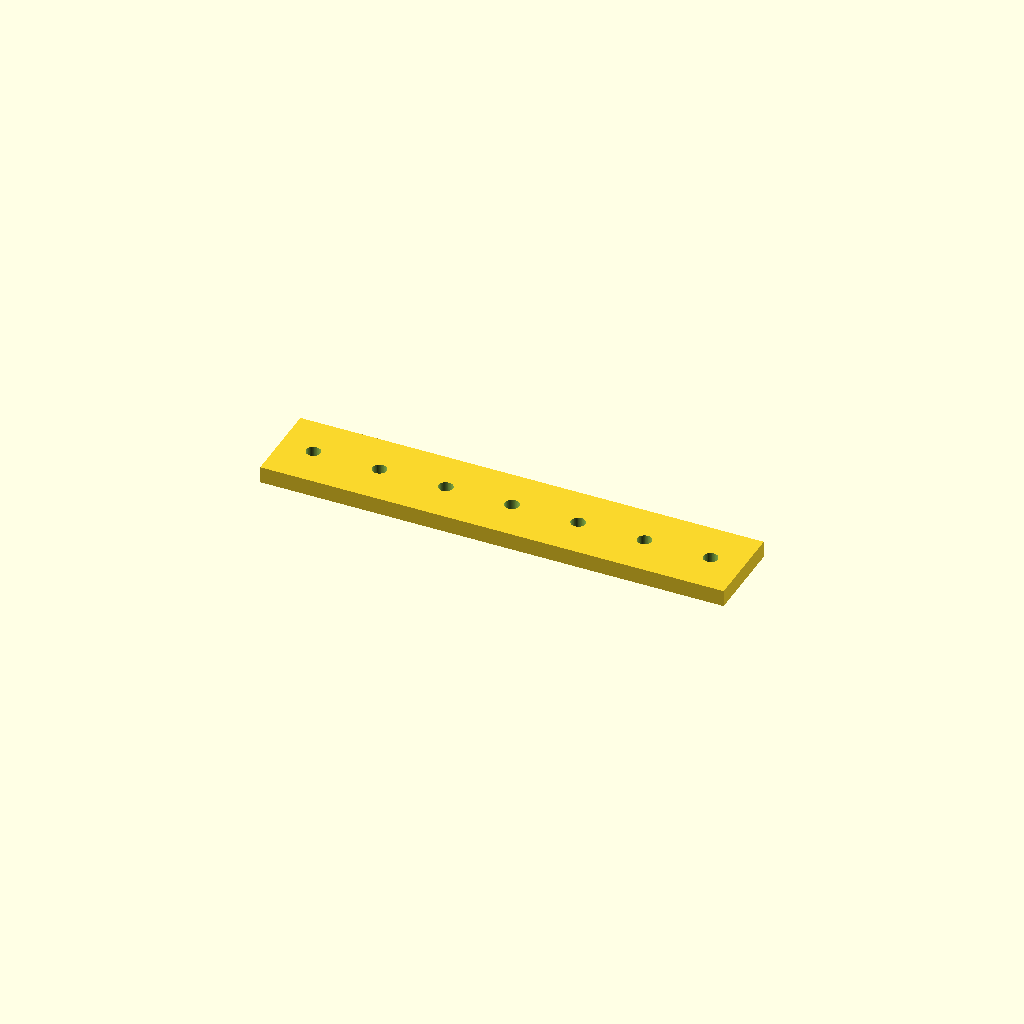
Cell 1: the model at its default parameters.
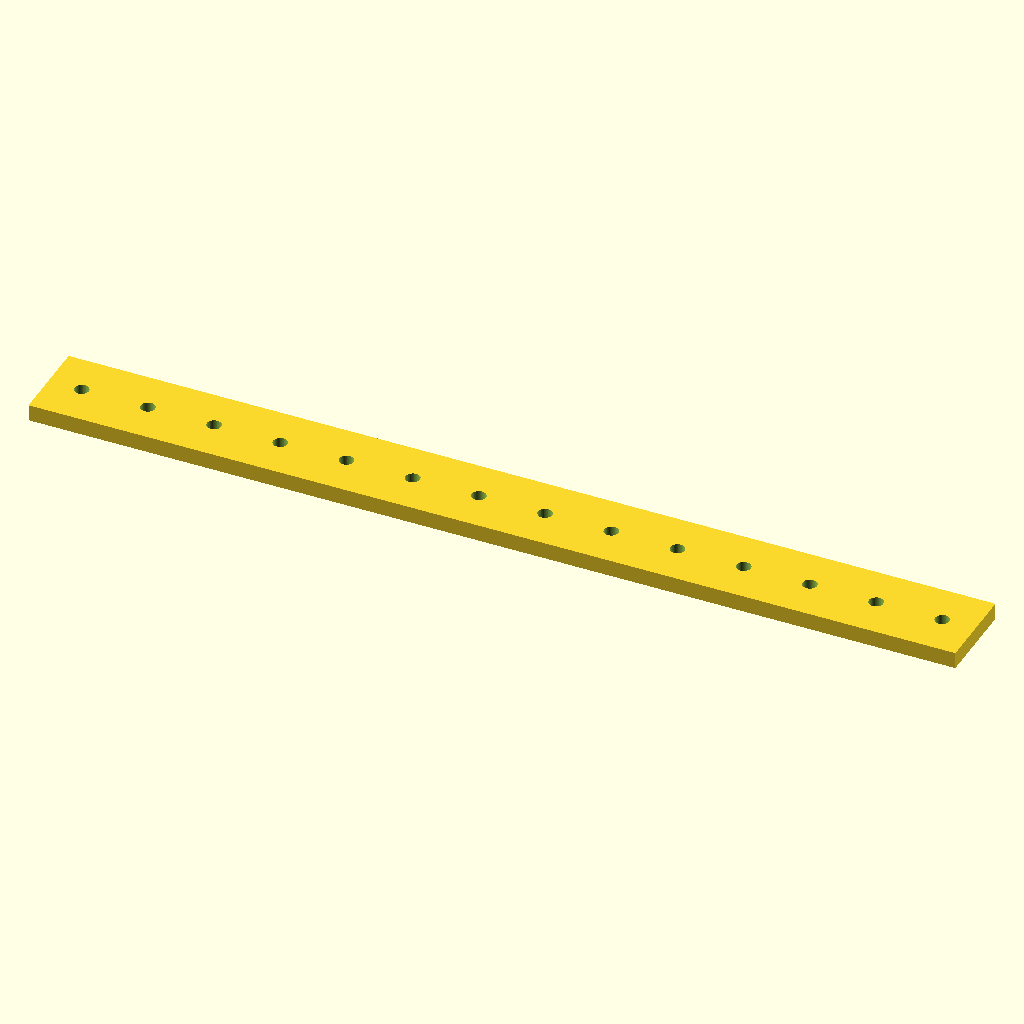
Cell 2: length = 280 (everything else at default).
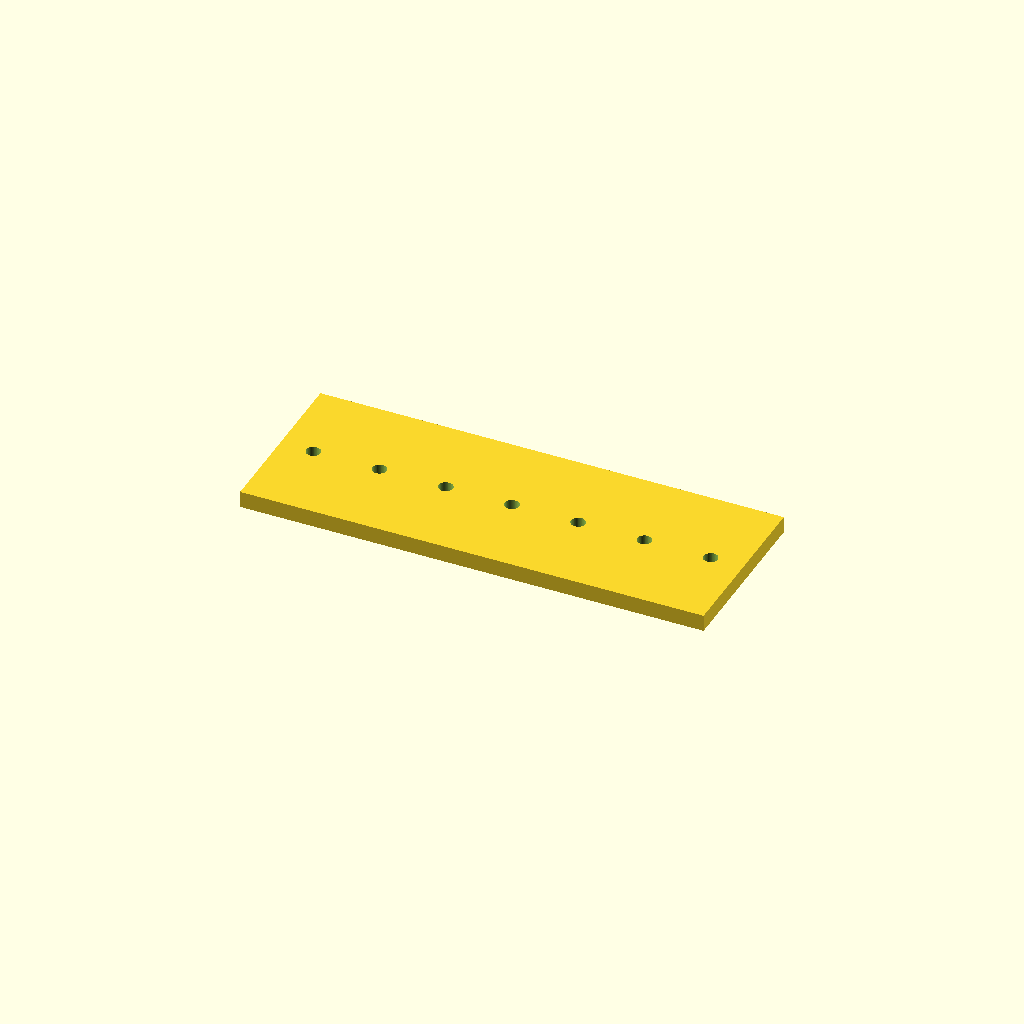
Cell 3: width = 52 (everything else at default).
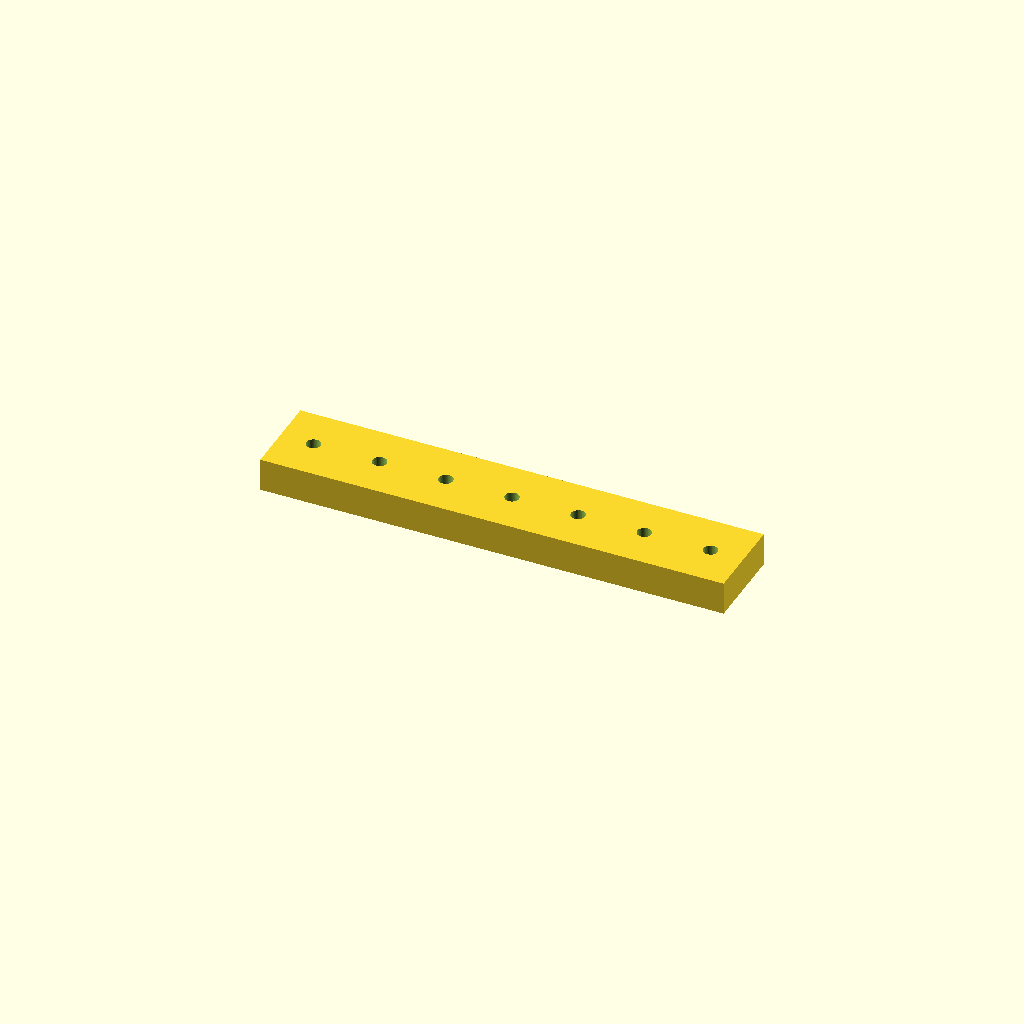
Cell 4: the same model with thickness = 10.
One fixed orthographic camera (rotation 55°, 0°, 25°; colour scheme Cornfield) for every cell.
The OpenSCAD source (optional_data/data/parts/part_0804.scad):
// Linear rail spacer strip.
$fn = 60;
eps = 0.02;
length = 140;
width = 26;
thickness = 5;
hole_pitch = 20;
difference() {
    cube([length,width,thickness],center=true);
    for (x=[-length/2+10:hole_pitch:length/2-10]) translate([x,0,-thickness/2-eps]) cylinder(d=4.3,h=thickness+2*eps);
}
Customizer parameters (derived from the source; name, type, default, range or options):
eps: number, default 0.02
length: number, default 140
width: number, default 26
thickness: number, default 5
hole_pitch: number, default 20
